Run: headless pygame with SDL's dummy video driver; simulated clock (each Clock.tick advances the game by its frame time, no real sleeping); random seed 0; keys injected as events and as key.get_pressed() state; mouse plan: one left click at the window centre at the start of phase 2, then a move to the lower-right quarter at the start of phase 3.
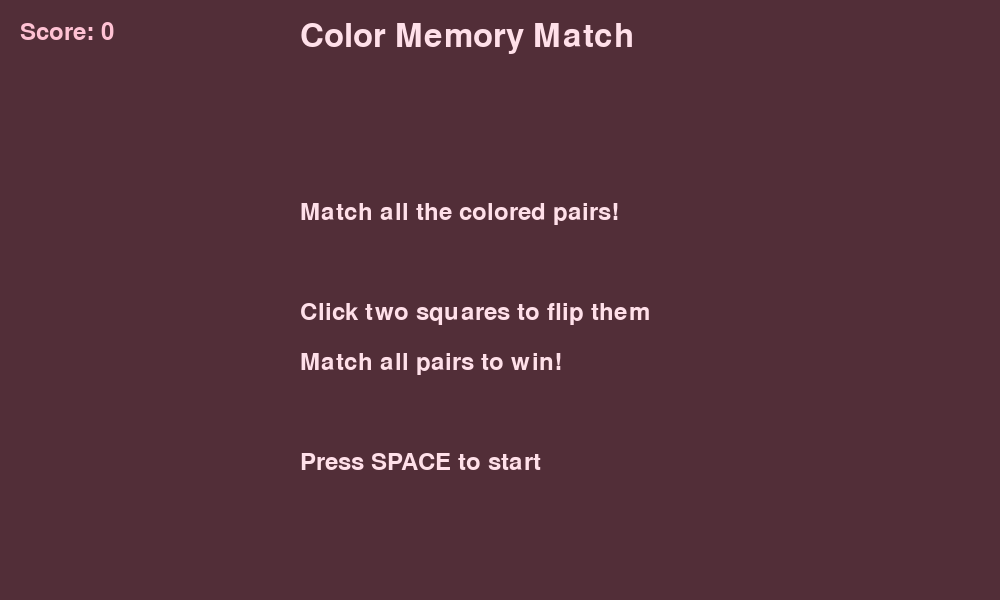
Frame 1 of 4 · flips 1–60 · no input
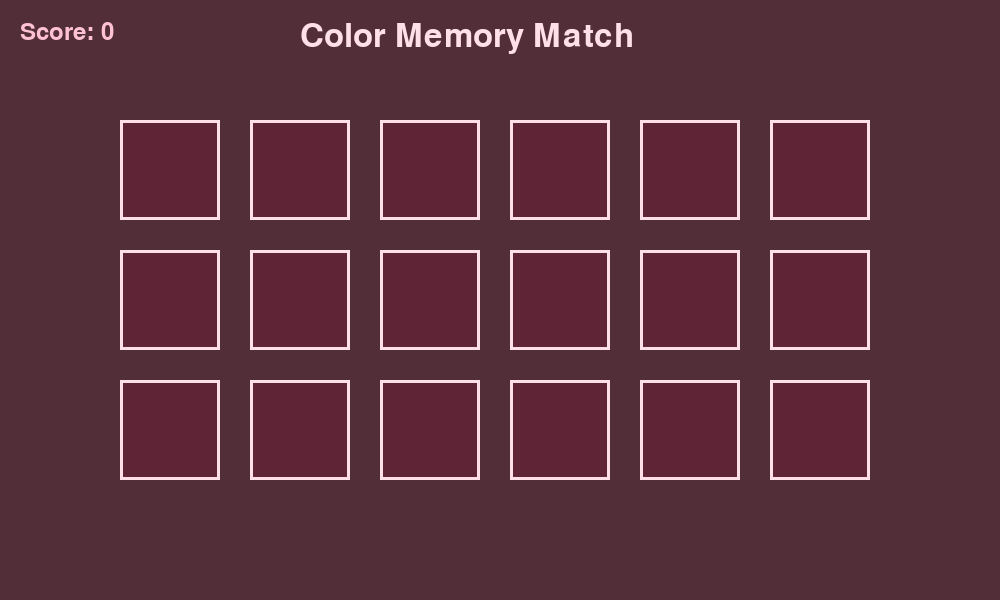
Frame 2 of 4 · flips 61–180 · clicked the window centre · tapped SPACE, RETURN · held RIGHT (→), D
Frame 3 of 4 · flips 181–300 · moved the mouse to the lower-right quarter · held DOWN (↓), S · screen unchanged from frame 2, image omitted
Frame 4 of 4 · flips 301–420 · held LEFT (←), A, UP (↑), W · screen unchanged from frame 3, image omitted

The pygame program that drew these frames:

import pygame
import random
import sys

pygame.init()

# Screen setup
WIDTH = 1000
HEIGHT = 600
screen = pygame.display.set_mode((WIDTH, HEIGHT))
pygame.display.set_caption("Color Memory Match")
clock = pygame.time.Clock()

# Colors
FROST = (255, 224, 233) # Petal Frost
MAUVE = (82, 46, 56) # Mauve Shadow
PLUM = (96, 36, 55) # Wine Plum
BLOSSOM = (255, 194, 212) # Soft Blossom
RED = (255, 50, 50)
GREEN = (50, 255, 50)
BLUE = (50, 150, 255)
YELLOW = (255, 255, 50)
PURPLE = (200, 50, 255)
ORANGE = (255, 150, 50)
INDIGO = (68, 3, 129)
AQUA = (81, 229, 255)
PINK = (236, 54, 141)

# Fonts
big_font = pygame.font.Font(None, 72)
font = pygame.font.Font(None, 48)
small_font = pygame.font.Font(None, 36)

# Game colors to remember
GAME_COLORS = [PINK, RED, ORANGE, YELLOW, GREEN, AQUA, BLUE, INDIGO, PURPLE]

# Game state
game_state = "start"  # start, show, memorize, playing, correct, wrong, win
sequence = []
player_sequence = []
level = 1
score = 0

color_pairs = []
for color in GAME_COLORS:
    color_pairs.append(color)
    color_pairs.append(color) # Adding colour again

random.shuffle(color_pairs)

squares = []
index = 0
for row in range(4):
    for col in range(6):
        if index < 18:
            x = 120 + col * 130
            y = 120 + row * 130
            squares.append({"x": x, "y": y, "color": color_pairs[index], "clicked": False})
            index += 1

# Selected squares for matching
selected = []
show_timer = 0
wait_timer = 0

# MAIN GAME LOOP
running = True
while running:
    dt = clock.tick(60) / 1000.0
    
    # EVENT HANDLING
    for event in pygame.event.get():
        if event.type == pygame.QUIT:
            running = False
        
        # Start screen
        if event.type == pygame.KEYDOWN and game_state == "start":
            if event.key == pygame.K_SPACE:
                game_state = "playing"
        
        # Playing - click squares
        if event.type == pygame.MOUSEBUTTONDOWN and game_state == "playing":
            mouse_x, mouse_y = pygame.mouse.get_pos()
            
            # Check which square was clicked
            for square in squares:
                if not square["clicked"]:
                    # Check if mouse is inside square
                    if (square["x"] <= mouse_x <= square["x"] + 100 and
                        square["y"] <= mouse_y <= square["y"] + 100):
                        
                        # Add to selected if not already selected
                        if square not in selected:
                            selected.append(square)
                            
                            # If 2 squares selected, check if they match
                            if len(selected) == 2:
                                if selected[0]["color"] == selected[1]["color"]:
                                    # Match!
                                    selected[0]["clicked"] = True
                                    selected[1]["clicked"] = True
                                    score += 10
                                    game_state = "correct"
                                    show_timer = 0.5
                                else:
                                    # No match
                                    game_state = "wrong"
                                    show_timer = 1.0

        if event.type == pygame.KEYDOWN and game_state == "win":
            if event.key == pygame.K_SPACE:
                # Move onto next level
                level += 1
                selected = []
                
                # Shuffle colors again
                random.shuffle(color_pairs)
                
                # Recreate squares with new shuffled colors
                squares = []
                index = 0
                for row in range(4):
                    for col in range(6):
                        if index < 18:
                            x = 120 + col * 130
                            y = 120 + row * 130
                            squares.append({"x": x, "y": y, "color": color_pairs[index], "clicked": False})
                            index += 1
                
                game_state = "playing"
                
            if event.key == pygame.K_r:
                # Reset everything
                game_state = "start"
                score = 0
                level = 1
                selected = []
                
                # Shuffle colors again
                random.shuffle(color_pairs)
                
                # Recreate squares with new shuffled colors
                squares = []
                index = 0
                for row in range(4):
                    for col in range(6):
                        if index < 18:
                            x = 120 + col * 130
                            y = 120 + row * 130
                            squares.append({"x": x, "y": y, "color": color_pairs[index], "clicked": False})
                            index += 1
    
    # GAME LOGIC
    if game_state == "correct" or game_state == "wrong":
        show_timer -= dt
        if show_timer <= 0:
            selected = []
            game_state = "playing"
            
            # Check if all squares matched
            all_matched = True
            for square in squares:
                if not square["clicked"]:
                    all_matched = False
            
            if all_matched:
                game_state = "win"
    
    # DRAW EVERYTHING
    screen.fill(MAUVE)
    
    # Draw title
    title = font.render("Color Memory Match", True, FROST)
    screen.blit(title, (WIDTH // 2 - 200, 20))
    
    # Draw score
    score_text = small_font.render(f"Score: {score}", True, BLOSSOM)
    screen.blit(score_text, (20, 20))
    
    # Start screen
    if game_state == "start":
        instructions = [
            "Match all the colored pairs!",
            "",
            "Click two squares to flip them",
            "Match all pairs to win!",
            "",
            "Press SPACE to start"
        ]
        
        y = 200
        for line in instructions:
            text = small_font.render(line, True, FROST)
            screen.blit(text, (WIDTH // 2 - 200, y))
            y += 50
    
    # Playing - draw squares
    elif game_state in ["playing", "correct", "wrong"]:
        for square in squares:
            # Show color if clicked or selected
            if square["clicked"] or square in selected:
                pygame.draw.rect(screen, square["color"], 
                               (square["x"], square["y"], 100, 100))
            else:
                # Show gray back
                pygame.draw.rect(screen, PLUM, 
                               (square["x"], square["y"], 100, 100))
            
            # White border
            pygame.draw.rect(screen, FROST, 
                           (square["x"], square["y"], 100, 100), 3)
        
        # Show feedback
        if game_state == "correct":
            feedback = font.render("MATCH!", True, GREEN)
            screen.blit(feedback, (WIDTH // 2 - 80, HEIGHT - 80))
        elif game_state == "wrong":
            feedback = font.render("Try Again!", True, RED)
            screen.blit(feedback, (WIDTH // 2 - 120, HEIGHT - 80))
    
    # Win screen
    elif game_state == "win":
        win_text = big_font.render("YOU WIN!", True, BLOSSOM)
        final_score = font.render(f"Final Score: {score}", True, FROST)
        next_lvl = small_font.render("Press SPACE to play next level", True, FROST)
        restart = small_font.render("Press R to start again", True, FROST)
        
        screen.blit(win_text, (WIDTH // 2 - 150, HEIGHT // 2 - 100))
        screen.blit(final_score, (WIDTH // 2 - 150, HEIGHT // 2 - 20))
        screen.blit(next_lvl, (WIDTH // 2 - 150, HEIGHT // 2 + 40))
        screen.blit(restart, (WIDTH // 2 - 150, HEIGHT // 2 + 60))
    
    pygame.display.flip()

pygame.quit()
sys.exit()
